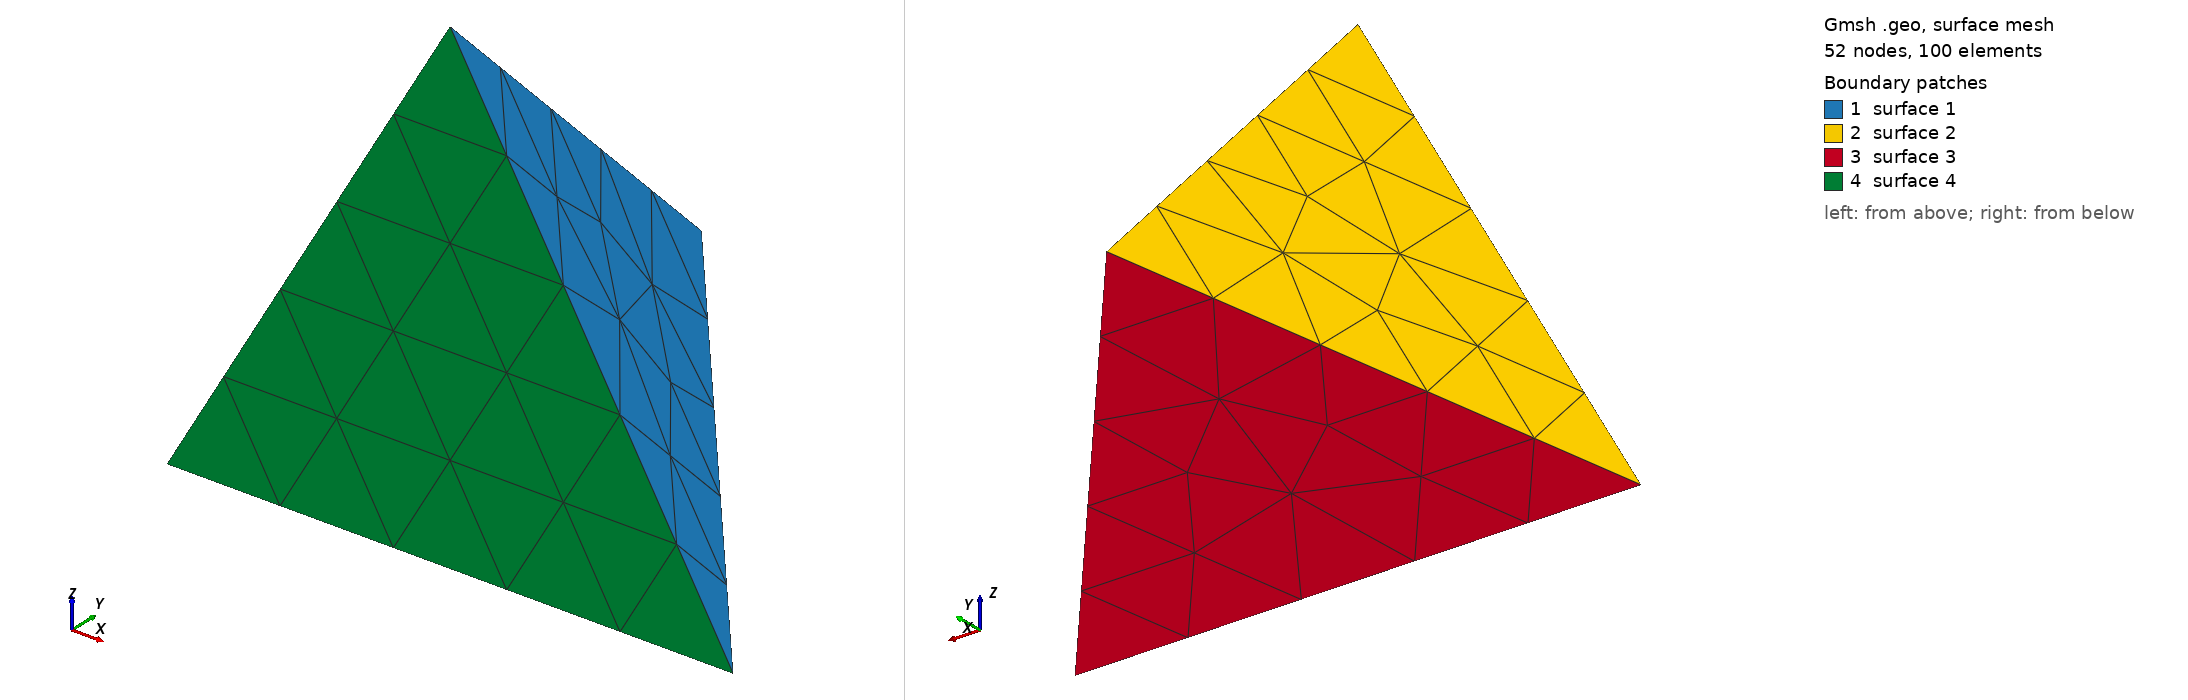

Gmsh geometry script, surface-meshed: 52 nodes, 100 surface elements. Boundary patches (legend numbers): 1 surface 1, 2 surface 2, 3 surface 3, 4 surface 4. Left view from above one corner, right view from below the opposite corner. The script declares no physical surfaces, so the legend lists its geometric surfaces. The drawing asked Gmsh for element sizes between 1% and 20% of the model's largest extent; the script's own settings can give other sizes.

=== equal_triangle.geo (drawn) ===
// Gmsh project created on Wed Feb 09 11:24:45 2022
SetFactory("OpenCASCADE");
//+
Point(1) = {0, 1, 0, 1.0};
//+
Point(2) = {0, 0, 1, 1.0};
//+
Point(3) = {-0.866, 0, -0.5, 1.0};
//+
Point(4) = {0.866, 0, -0.5, 1.0};
//+
Line(1) = {2, 1};
//+
Line(2) = {1, 4};
//+
Line(3) = {1, 3};
//+
Line(4) = {2, 3};
//+
Line(5) = {2, 4};
//+
Line(6) = {3, 4};
//+
Curve Loop(1) = {2, -5, 1};
//+
Plane Surface(1) = {1};
//+
Curve Loop(2) = {3, -4, 1};
//+
Plane Surface(2) = {2};
//+
Curve Loop(3) = {2, -6, -3};
//+
Plane Surface(3) = {3};
//+
Curve Loop(4) = {5, -6, -4};
//+
Plane Surface(4) = {4};
//+
Surface Loop(1) = {3, 1, 4, 2};
//+
Volume(1) = {1};
